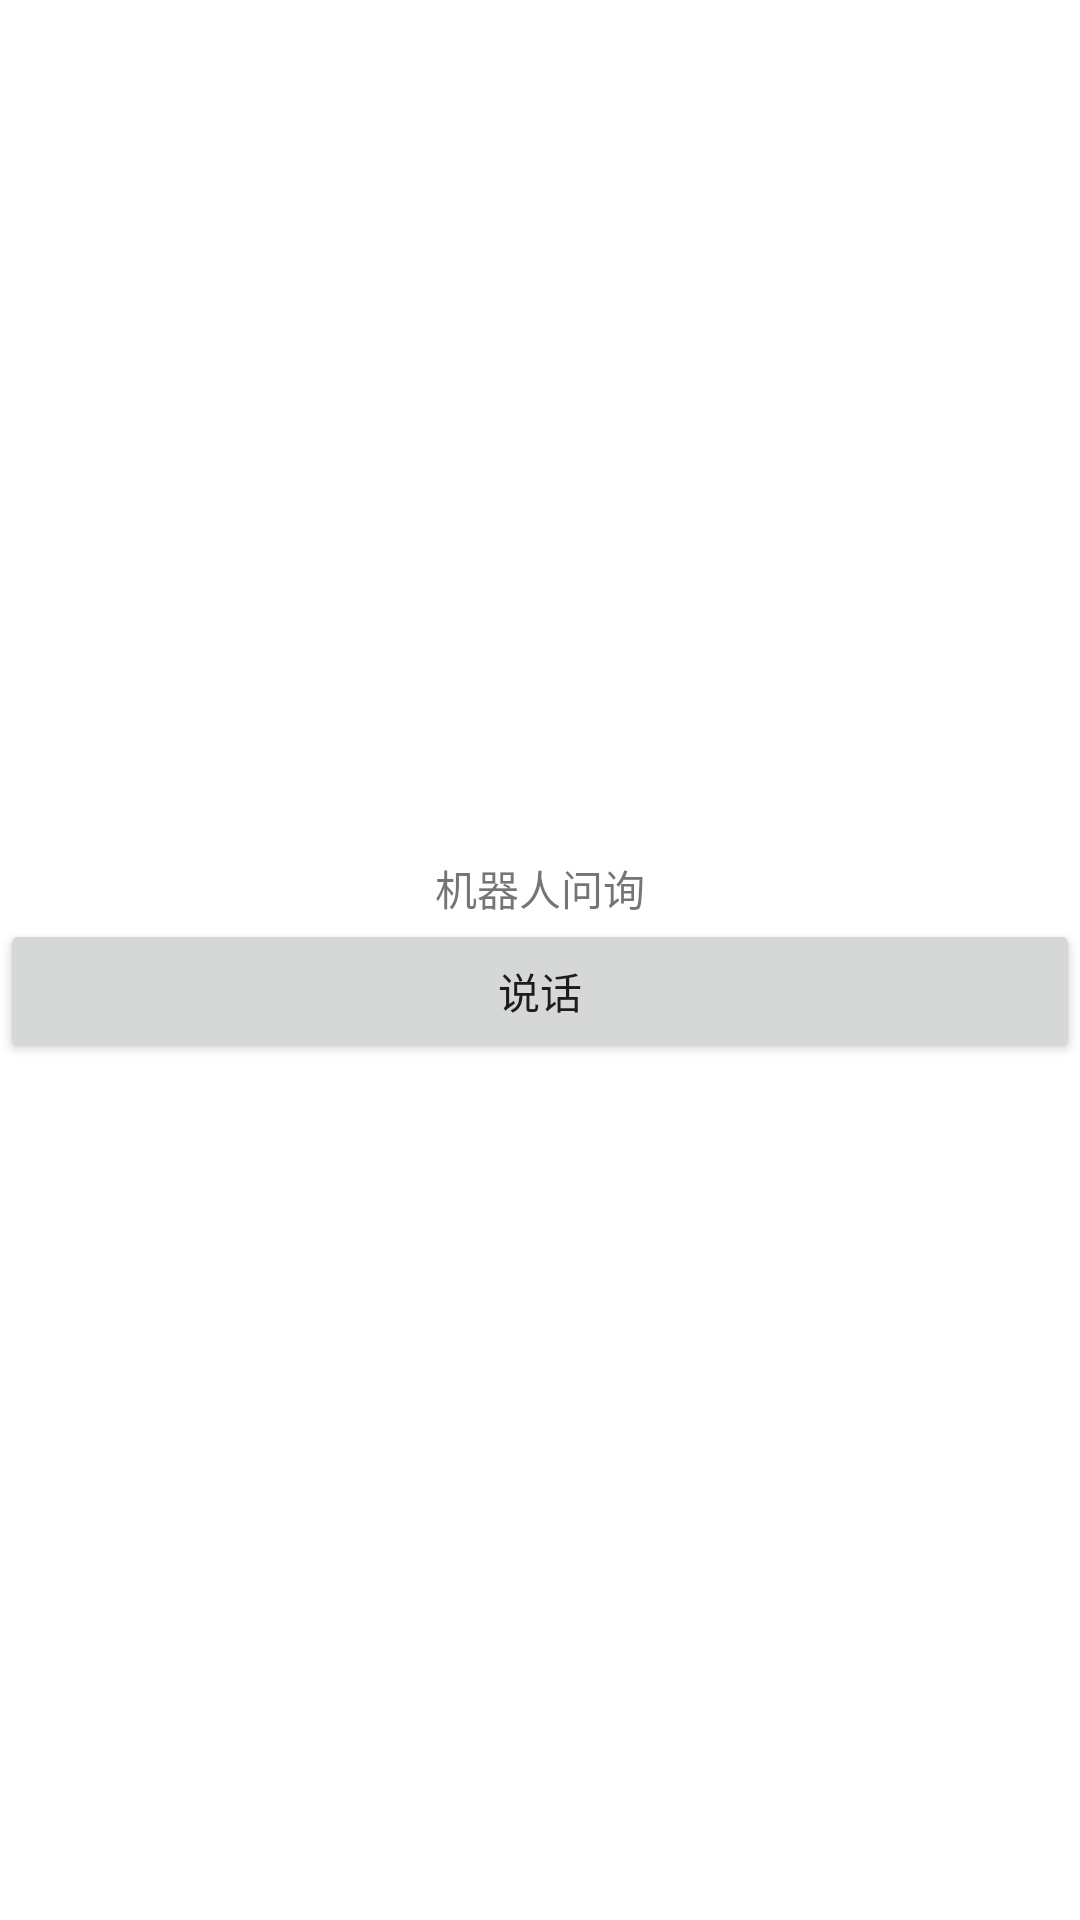

The Android layout XML behind this screen, and the referenced resources:
<!-- AndroidManifest.xml: application theme AppTheme -->
<!-- res/layout/fragment_robot.xml -->
<?xml version="1.0" encoding="utf-8"?>
<LinearLayout xmlns:android="http://schemas.android.com/apk/res/android"
              android:layout_width="match_parent"
              android:layout_height="match_parent"
              android:background="@color/white"
              android:gravity="center"
              android:orientation="vertical">

    <TextView
        android:layout_width="wrap_content"
        android:layout_height="wrap_content"
        android:text="机器人问询"/>
    <Button
        android:id="@+id/btn_speak"
        android:layout_width="match_parent"
        android:layout_height="wrap_content"
        android:text="说话"/>
</LinearLayout>
<!-- resources referenced by this layout -->
<resources>
  <style name="AppTheme" parent="Theme.AppCompat.Light.DarkActionBar">
          
          <item name="colorPrimary">@color/colorPrimary</item>
          <item name="colorPrimaryDark">@color/colorPrimaryDark</item>
          <item name="colorAccent">@color/colorAccent</item>
  
          <item name="textAllCaps">false</item>
          <item name="android:supportsRtl">false</item>
  
          <item name="android:windowSoftInputMode">adjustPan</item>
          <item name="android:windowBackground">@color/transparent</item>
      </style>
  <!-- not gathered from this repository: default colours our renderer supplied (Android Studio template values) -->
  <color name="white">#FFFFFFFF</color>
  <color name="colorPrimary">#FF6200EE</color>
  <color name="colorPrimaryDark">#FF3700B3</color>
  <color name="colorAccent">#FF03DAC5</color>
</resources>
